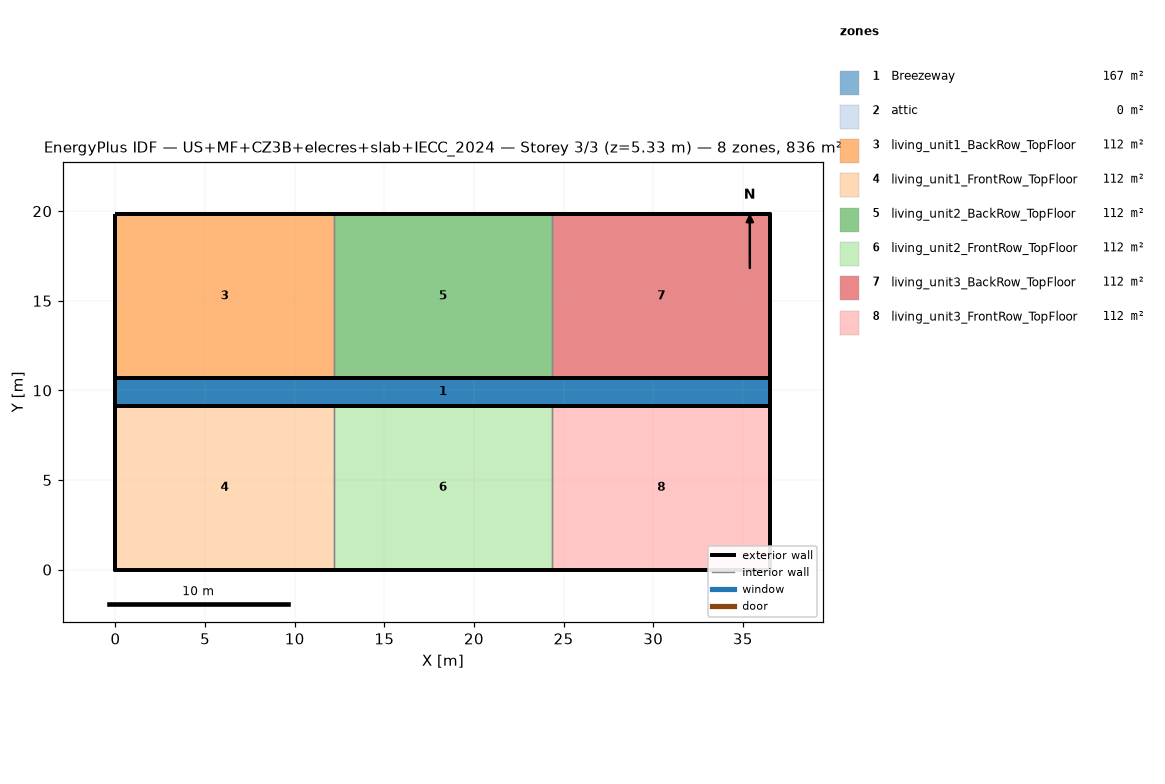
=== STOREY PLAN SPEC (per zone: floor XY polygon, exterior-wall plan segments, windows/doors) ===
zone 1: Breezeway  (167.0 m²)
  floor: (36.54, 9.16) (0.00, 9.16) (0.00, 10.68) (36.54, 10.68)
  floor: (36.54, 9.16) (0.00, 9.16) (0.00, 10.68) (36.54, 10.68)
  floor: (36.54, 9.16) (0.00, 9.16) (0.00, 10.68) (36.54, 10.68)
zone 2: attic  (0.0 m²)
  exterior wall: (36.54, 0.00) – (36.54, 19.84) – (36.54, 9.92)  [29.8 m]
  exterior wall: (0.00, 19.84) – (0.00, 0.00) – (0.00, 9.92)  [29.8 m]
zone 3: living_unit1_BackRow_TopFloor  (111.5 m²)
  floor: (12.18, 10.68) (0.00, 10.68) (0.00, 19.84) (12.18, 19.84)
  exterior wall: (12.18, 19.84) – (0.00, 19.84)  [12.2 m]
  exterior wall: (0.00, 19.84) – (0.00, 10.68)  [9.2 m]
  exterior wall: (0.00, 10.68) – (12.18, 10.68)  [12.2 m]
  interior walls: 1
zone 4: living_unit1_FrontRow_TopFloor  (111.5 m²)
  floor: (12.18, 0.00) (0.00, 0.00) (0.00, 9.16) (12.18, 9.16)
  exterior wall: (0.00, 0.00) – (12.18, 0.00)  [12.2 m]
  exterior wall: (0.00, 9.16) – (0.00, 0.00)  [9.2 m]
  exterior wall: (12.18, 9.16) – (0.00, 9.16)  [12.2 m]
  interior walls: 1
zone 5: living_unit2_BackRow_TopFloor  (111.5 m²)
  floor: (24.36, 10.68) (12.18, 10.68) (12.18, 19.84) (24.36, 19.84)
  exterior wall: (12.18, 10.68) – (24.36, 10.68)  [12.2 m]
  exterior wall: (24.36, 19.84) – (12.18, 19.84)  [12.2 m]
  interior walls: 2
zone 6: living_unit2_FrontRow_TopFloor  (111.5 m²)
  floor: (24.36, 0.00) (12.18, 0.00) (12.18, 9.16) (24.36, 9.16)
  exterior wall: (12.18, 0.00) – (24.36, 0.00)  [12.2 m]
  exterior wall: (24.36, 9.16) – (12.18, 9.16)  [12.2 m]
  interior walls: 2
zone 7: living_unit3_BackRow_TopFloor  (111.5 m²)
  floor: (36.54, 10.68) (24.36, 10.68) (24.36, 19.84) (36.54, 19.84)
  exterior wall: (36.54, 10.68) – (36.54, 19.84)  [9.2 m]
  exterior wall: (36.54, 19.84) – (24.36, 19.84)  [12.2 m]
  exterior wall: (24.36, 10.68) – (36.54, 10.68)  [12.2 m]
  interior walls: 1
zone 8: living_unit3_FrontRow_TopFloor  (111.5 m²)
  floor: (36.54, 0.00) (24.36, 0.00) (24.36, 9.16) (36.54, 9.16)
  exterior wall: (24.36, 0.00) – (36.54, 0.00)  [12.2 m]
  exterior wall: (36.54, 0.00) – (36.54, 9.16)  [9.2 m]
  exterior wall: (36.54, 9.16) – (24.36, 9.16)  [12.2 m]
  interior walls: 1

=== DERIVED (storey summary) ===
Building: US+MF+CZ3B+elecres+slab+IECC_2024
Storey: 3 of 3  (floor level z = 5.33 m)
Storey gross floor area: 836.2 m²
Zones on this storey: 8
  - Breezeway: floor 167.0 m²
  - attic: floor 0.0 m²; exterior wall 59.5 m (81.9 m²); WWR 0.0%
  - living_unit1_BackRow_TopFloor: floor 111.5 m²; exterior wall 33.5 m (86.9 m²); WWR 0.0%
  - living_unit1_FrontRow_TopFloor: floor 111.5 m²; exterior wall 33.5 m (86.9 m²); WWR 0.0%
  - living_unit2_BackRow_TopFloor: floor 111.5 m²; exterior wall 24.4 m (63.1 m²); WWR 0.0%
  - living_unit2_FrontRow_TopFloor: floor 111.5 m²; exterior wall 24.4 m (63.1 m²); WWR 0.0%
  - living_unit3_BackRow_TopFloor: floor 111.5 m²; exterior wall 33.5 m (86.9 m²); WWR 0.0%
  - living_unit3_FrontRow_TopFloor: floor 111.5 m²; exterior wall 33.5 m (86.9 m²); WWR 0.0%
Zone adjacency (shared interzone walls):
  - living_unit1_BackRow_TopFloor ↔ living_unit2_BackRow_TopFloor
  - living_unit1_FrontRow_TopFloor ↔ living_unit2_FrontRow_TopFloor
  - living_unit2_BackRow_TopFloor ↔ living_unit3_BackRow_TopFloor
  - living_unit2_FrontRow_TopFloor ↔ living_unit3_FrontRow_TopFloor